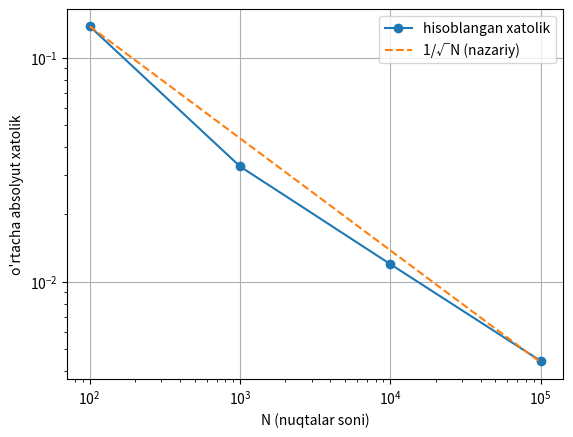

This figure's Python source: (Note: this script raises an exception after producing the figure.)
from pathlib import Path

import numpy as np
import matplotlib.pyplot as plt


# ============================================================
# 1-QISM: FUNKSIYALAR
# Bu qism `from mc.pi import estimate_pi` qilinganda yuklanadi.
# Bu yerda faqat funksiya ta'riflari bor — hech narsa ishga tushmaydi.
# ============================================================

def estimate_pi(n, rng):
    x = rng.uniform(-1, 1, size=n)
    y = rng.uniform(-1, 1, size=n)
    d2 = x**2 + y**2
    inside = d2 <= 1
    p_hat = inside.mean()
    baho = 4 * p_hat
    se = 4 * np.sqrt(p_hat * (1 - p_hat) / n)
    return baho, se


def estimate_pi_many(n, R, rng):
    x = rng.uniform(-1, 1, size=(R, n))
    y = rng.uniform(-1, 1, size=(R, n))
    d2 = x**2 + y**2
    inside = d2 <= 1
    return 4 * (inside.sum(axis=1) / n)


# ============================================================
# 2-QISM: EKSPERIMENTLAR
# Bu blok FAQAT `python pi.py` deb to'g'ridan-to'g'ri ishga tushirilganda bajariladi.
# Import qilinganda (testlar, notebook, boshqa modullar) — bajarilmaydi.
# ============================================================

if __name__ == "__main__":
    N = 1000000
    rng = np.random.default_rng(42)

    x = rng.uniform(-1, 1, size=N)
    y = rng.uniform(-1, 1, size=N)

    print(x.shape, y.shape)
    print(x.min(), x.max())

    d2 = x**2 + y**2
    print(d2.shape)
    print(d2.min(), d2.max())

    inside = d2 <= 1
    print(inside.shape, inside.dtype)
    print(inside[:10])
    print(inside.sum())
    print("\n*****************************\n")
    I = inside.astype(float)
    print(I[:10])
    print(I.mean())
    # dispersiyani hisoblash
    print("\n=== Bernulli natijasining dispersiyasi ===")
    p_hat = I.mean()
    var_direct = ((I - p_hat) ** 2).mean()
    print("p =", p_hat)
    print(var_direct)
    print(I.var())      # numpy ning tayyor funksiyasi
    print(p_hat*(1-p_hat))

    print("\n=== pi ni hisoblash ===")
    pi_est = 4 * (inside.sum() / N)
    print(pi_est)
    print(np.pi)
    print(abs(pi_est - np.pi))

    # N ga bog'liqlik

    print("\n=== N ga bog'liqlik ===\n")

    baho, se = estimate_pi(100, rng)
    print(baho, se, abs(baho - np.pi))

    baho, se = estimate_pi(10_000, rng)
    print(baho, se, abs(baho - np.pi))

    baho, se = estimate_pi(1_000_000, rng)
    print(baho, se, abs(baho - np.pi))

    print("\n=== 2D massivga joylash ===\n")

    est = estimate_pi_many(100, 200, rng)
    print(est.shape)
    print(est.mean())
    print(est.std())

    print("\n=== Turli N lar uchun o'rtacha xatolik ===\n")

    Ns = np.array([10**2, 10**3, 10**4, 10**5])
    R = 100
    errors = np.array([np.abs(estimate_pi_many(n, R, rng) - np.pi).mean() for n in Ns])
    print(errors)
    print(errors[:-1] / errors[1:])

    print("\n=== SE tekshiruvi ===")
    print((I**2 == I).all())

    n = 100
    se_theory = 4 * np.sqrt(p_hat * (1 - p_hat) / n)
    print("nazariy SE:", se_theory)

    est_big = estimate_pi_many(n, 20_000, rng)
    print("haqiqiy tebranish:", est_big.std())

    # Grafik chizish

    plt.loglog(Ns, errors, "o-", label="hisoblangan xatolik")
    plt.loglog(Ns, errors[0] * np.sqrt(Ns[0] / Ns), "--", label="1/√N (nazariy)")
    plt.xlabel("N (nuqtalar soni)")
    plt.ylabel("o'rtacha absolyut xatolik")
    plt.legend()
    plt.grid(True)
    # Yo'l shu faylning joylashuviga nisbatan — qaysi papkadan ishga tushirilishidan qat'i nazar ishlaydi
    out_path = Path(__file__).resolve().parents[2] / "notebooks" / "01_pi.png"
    out_path.parent.mkdir(exist_ok=True)
    plt.savefig(out_path, dpi=150)

    slope = np.polyfit(np.log10(Ns), np.log10(errors), 1)[0]
    print(slope)
